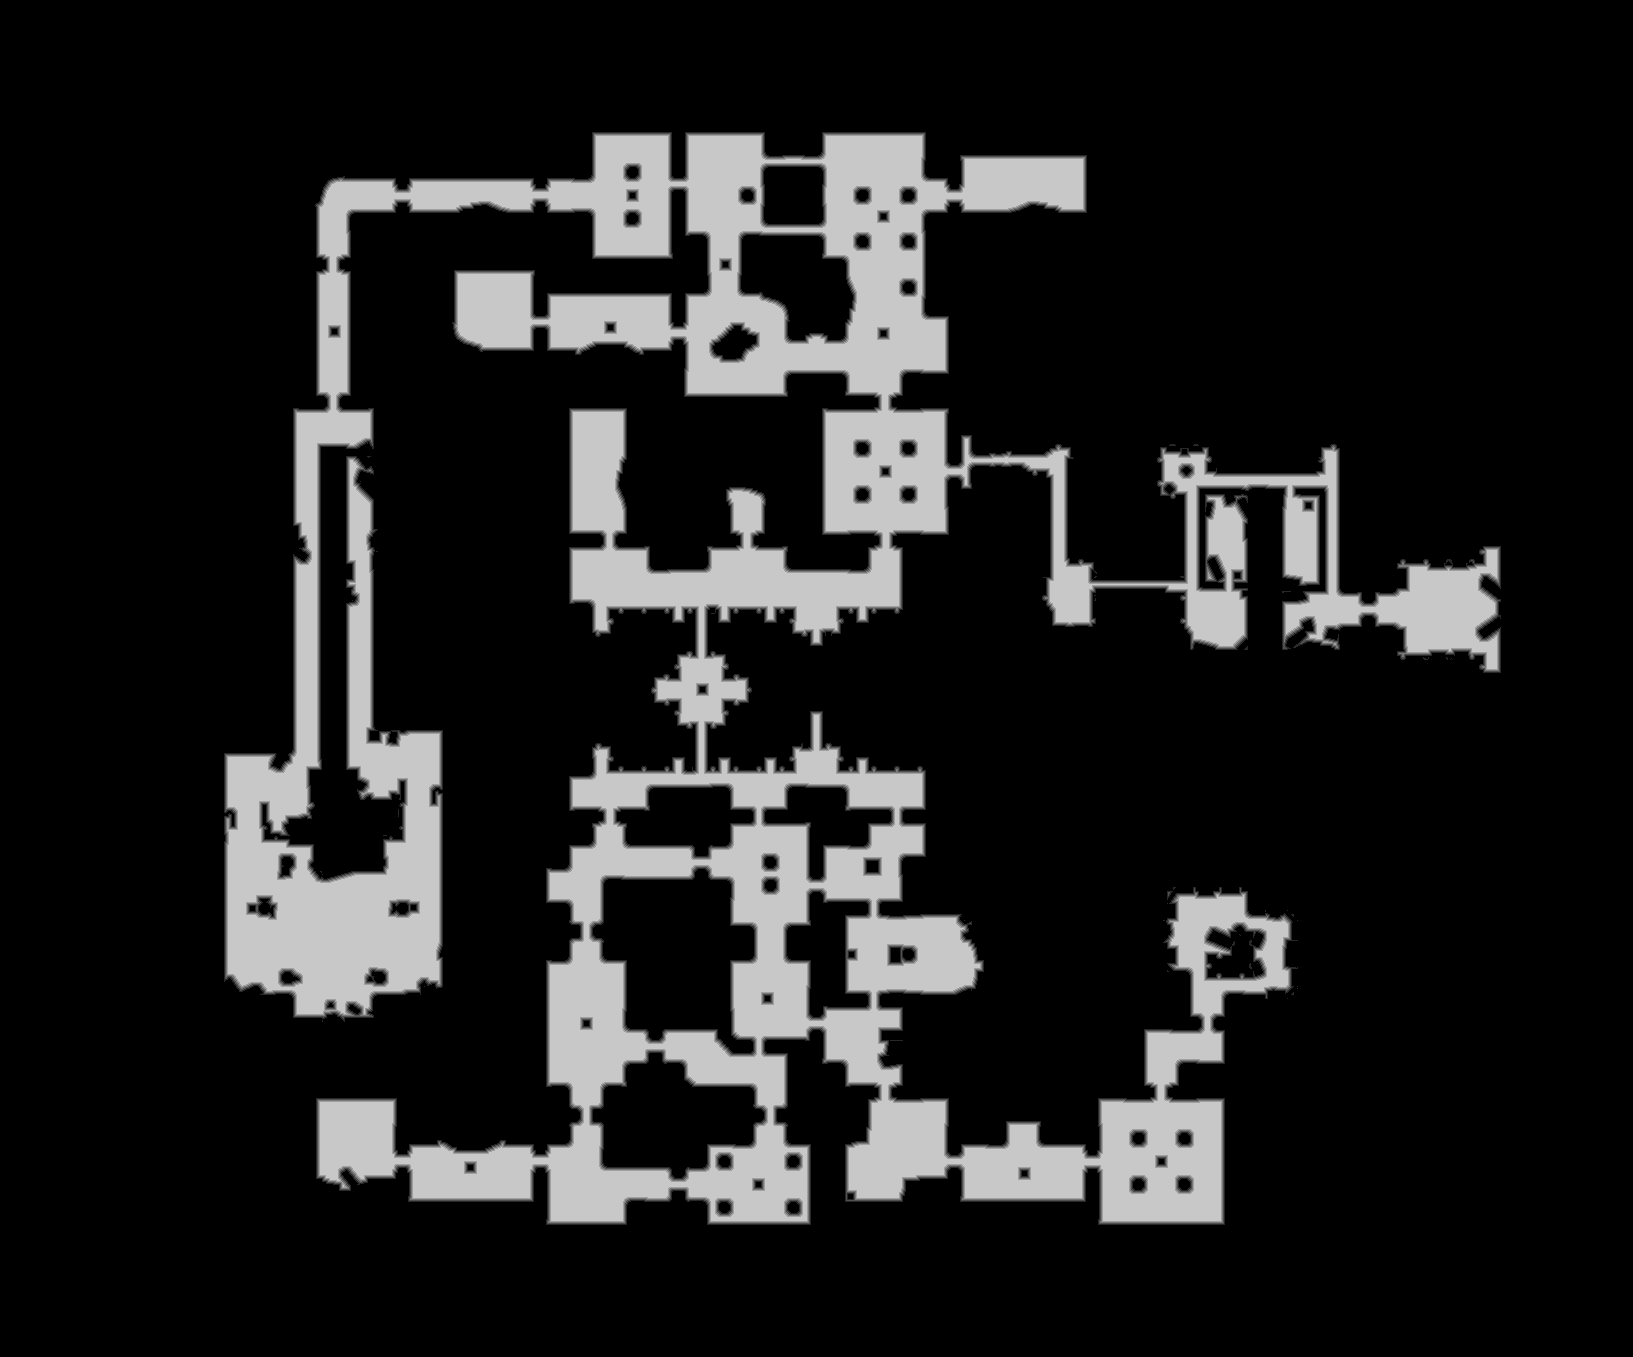

Source data for this figure (header and first rows):
truth	truth_4475b47e448.tsv
layer	melee
source	walk_1
read	2026-11-17 13:48:28
width	1633
height	1357
stride	817
base	0x4477c030000
origin	0x10010
score	0.9619
iou_melee	0.9619
iou_ranged	0.6244
nibble	0	1805749
nibble	1	26729
nibble	2	26519
nibble	3	26411
nibble	4	26187
nibble	5	304386
